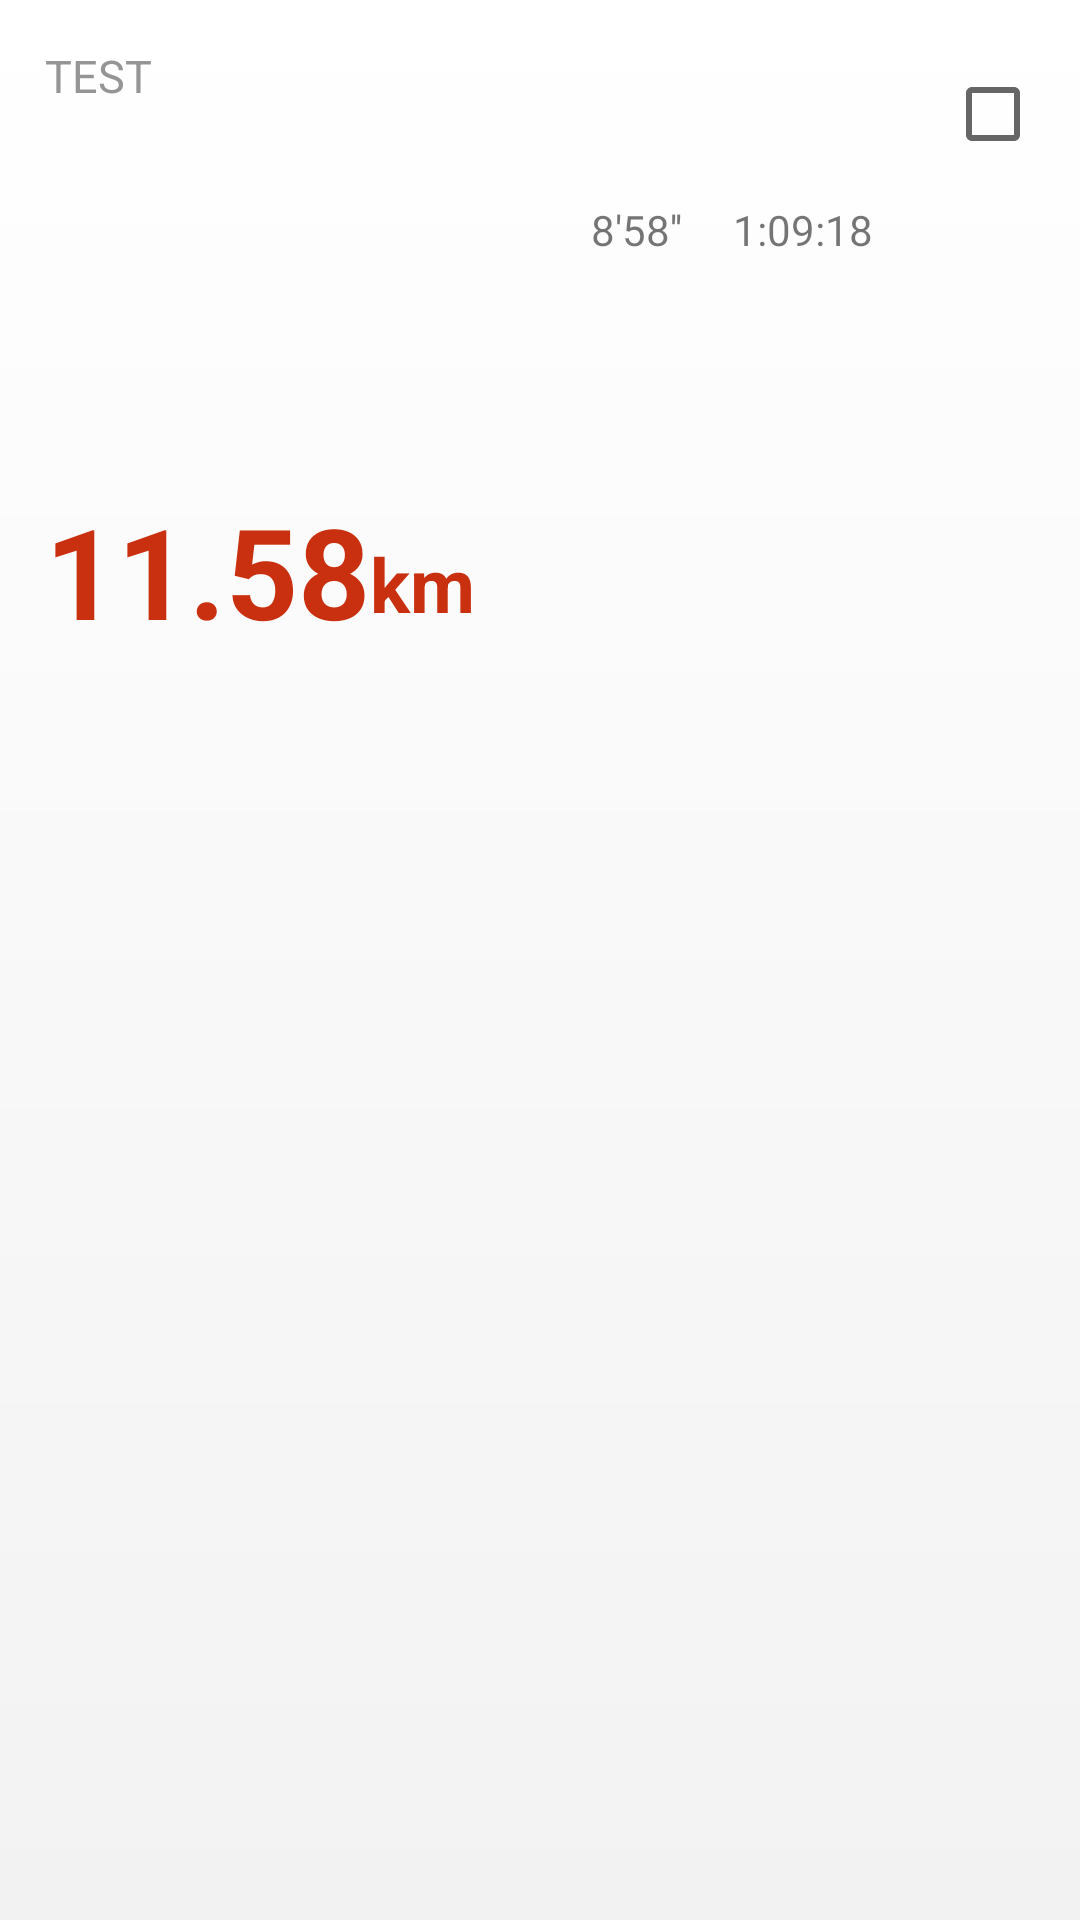

Reconstruct the res/layout file that produces this screen, plus the resources it refers to.
<!-- AndroidManifest.xml: application theme AppTheme -->
<!-- res/layout/listview.xml -->
<?xml version="1.0" encoding="utf-8"?>
<LinearLayout xmlns:android="http://schemas.android.com/apk/res/android"
    android:layout_width="fill_parent"
    android:layout_height="wrap_content"
    android:background="@drawable/gradient_background"
    android:orientation="horizontal">

    <LinearLayout
        android:layout_width="0dp"
        android:layout_height="match_parent"
        android:orientation="vertical"
        android:layout_weight="1"
        android:weightSum="4.2"
        style="@style/ListViewLeftLayout"
        >

        <TextView
            android:layout_width="match_parent"
            android:layout_height="wrap_content"
            android:layout_weight="1"
            style="@style/DateTextStyle"
            android:text="Test"
            android:id="@+id/dateTextView"/>

        <RelativeLayout
            android:layout_width="match_parent"
            android:layout_height="wrap_content"
            android:layout_weight="2">

            <TextView
                android:layout_width="wrap_content"
                android:layout_height="wrap_content"
                style="@style/KmTextStyle"
                android:text="11.58"
                android:id="@+id/kmTextView" />

            <TextView
                android:layout_width="wrap_content"
                android:layout_height="wrap_content"
                android:text="@string/mileageText"
                style="@style/MileageStyle"
                android:layout_toRightOf="@+id/kmTextView"
                android:layout_alignBottom="@+id/kmTextView"
                />

        </RelativeLayout>

    </LinearLayout>

    <RelativeLayout
        android:layout_width="0dp"
        android:layout_height="match_parent"
        android:layout_weight="1"
        style="@style/ListViewRightLayout"
        >

        <LinearLayout
            android:layout_width="match_parent"
            android:layout_height="wrap_content"
            android:orientation="horizontal"
            android:gravity="left"
            android:id="@+id/iconslayout">

            <ImageView
                android:layout_width="wrap_content"
                android:layout_height="wrap_content"
                android:id="@+id/nricon"/>
            <ImageView
                android:layout_width="@dimen/icon_width"
                android:layout_height="@dimen/icon_height"
                android:id="@+id/faceicon"/>
            <ImageView
                android:layout_width="@dimen/icon_width"
                android:layout_height="@dimen/icon_height"
                android:id="@+id/roadicon"/>
            <ImageView
                android:layout_width="@dimen/icon_width"
                android:layout_height="@dimen/icon_height"
                android:id="@+id/sunicon"/>

            <CheckBox
                android:layout_width="wrap_content"
                android:layout_height="wrap_content"
                android:id="@+id/checkBox"/>

        </LinearLayout>

        <ImageView
            android:layout_width="@dimen/small_icon_width"
            android:layout_height="@dimen/small_icon_height"
            android:background="@drawable/timer"
            android:layout_below="@+id/iconslayout"
            android:id="@+id/timerIcon"/>

        <TextView
            android:layout_width="wrap_content"
            android:layout_height="@dimen/timer_layout_height"
            android:layout_below="@+id/iconslayout"
            android:text="8'58''"
            android:layout_toRightOf="@+id/timerIcon"
            android:id="@+id/timerTextView"
            />

        <ImageView
            android:layout_width="@dimen/small_icon_width"
            android:layout_height="@dimen/small_icon_height"
            android:background="@drawable/timer"
            android:layout_below="@+id/iconslayout"
            android:layout_toRightOf="@+id/timerTextView"
            android:id="@+id/totalTimeIcon"/>

        <TextView
            android:layout_width="wrap_content"
            android:layout_height="@dimen/timer_layout_height"
            android:layout_below="@+id/iconslayout"
            android:text="1:09:18"
            android:layout_toRightOf="@+id/totalTimeIcon"
            android:id="@+id/totalTimeTextView"
            />

    </RelativeLayout>

</LinearLayout>
<!-- resources referenced by this layout -->
<resources>
  <dimen name="icon_height">45dp</dimen>
  <dimen name="icon_width">45dp</dimen>
  <dimen name="small_icon_height">17dp</dimen>
  <dimen name="small_icon_width">17dp</dimen>
  <dimen name="timer_layout_height">20dp</dimen>
  <!-- drawable gradient_background (drawable) -->
  <?xml version="1.0" encoding="utf-8"?>
  <shape xmlns:android="http://schemas.android.com/apk/res/android">
      <gradient
          android:startColor="@color/gradientStartColor"
          android:endColor="@color/gradientEndColor"
          android:angle="270"
          />
      <corners android:radius="0dp" />
  </shape>
  <string name="mileageText"> km</string>
  <style name="DateTextStyle">
          <item name="android:textColor">@color/dateColor</item>
          <item name="android:textAllCaps">true</item>
          <item name="android:textSize">@dimen/dateTextSize</item>
      </style>
  <style name="KmTextStyle">
          <item name="android:textColor">@color/nikeColor</item>
          <item name="android:textSize">@dimen/kmTextSize</item>
          <item name="android:textStyle">bold</item>
          <item name="android:gravity">bottom</item>
      </style>
  <style name="ListViewLeftLayout">
          <item name="android:paddingTop">@dimen/paddingTop_left_layout</item>
          <item name="android:paddingBottom">@dimen/paddingBottom_left_layout</item>
          <item name="android:paddingLeft">@dimen/leftPadding_left_layout</item>
      </style>
  <style name="ListViewRightLayout">
          <item name="android:paddingTop">@dimen/paddingTop_right_layout</item>
          <item name="android:paddingBottom">@dimen/paddingBottom_right_layout</item>
      </style>
  <style name="MileageStyle">
          <item name="android:textColor">@color/nikeColor</item>
          <item name="android:textSize">@dimen/mileageTextSize</item>
          <item name="android:paddingBottom">@dimen/mileageBottomPadding</item>
          <item name="android:textStyle">bold</item>
      </style>
  <style name="AppTheme" parent="Theme.AppCompat.Light.DarkActionBar">
          <item name="colorPrimary">@color/colorPrimary</item>
          <item name="colorPrimaryDark">@color/colorPrimaryDark</item>
          <item name="colorAccent">@color/colorAccent</item>
      </style>
  <color name="gradientStartColor">#fff</color>
  <color name="gradientEndColor">#f2f2f2</color>
  <color name="dateColor">#959595</color>
  <dimen name="dateTextSize">15sp</dimen>
  <color name="nikeColor">#c9300f</color>
  <dimen name="kmTextSize">42sp</dimen>
  <dimen name="paddingTop_left_layout">15dp</dimen>
  <dimen name="paddingBottom_left_layout">15dp</dimen>
  <dimen name="leftPadding_left_layout">15dp</dimen>
  <dimen name="paddingTop_right_layout">22dp</dimen>
  <dimen name="paddingBottom_right_layout">15dp</dimen>
  <dimen name="mileageTextSize">25sp</dimen>
  <dimen name="mileageBottomPadding">7dp</dimen>
  <color name="colorPrimary">#3F51B5</color>
  <color name="colorPrimaryDark">#303F9F</color>
  <color name="colorAccent">#FF4081</color>
</resources>
